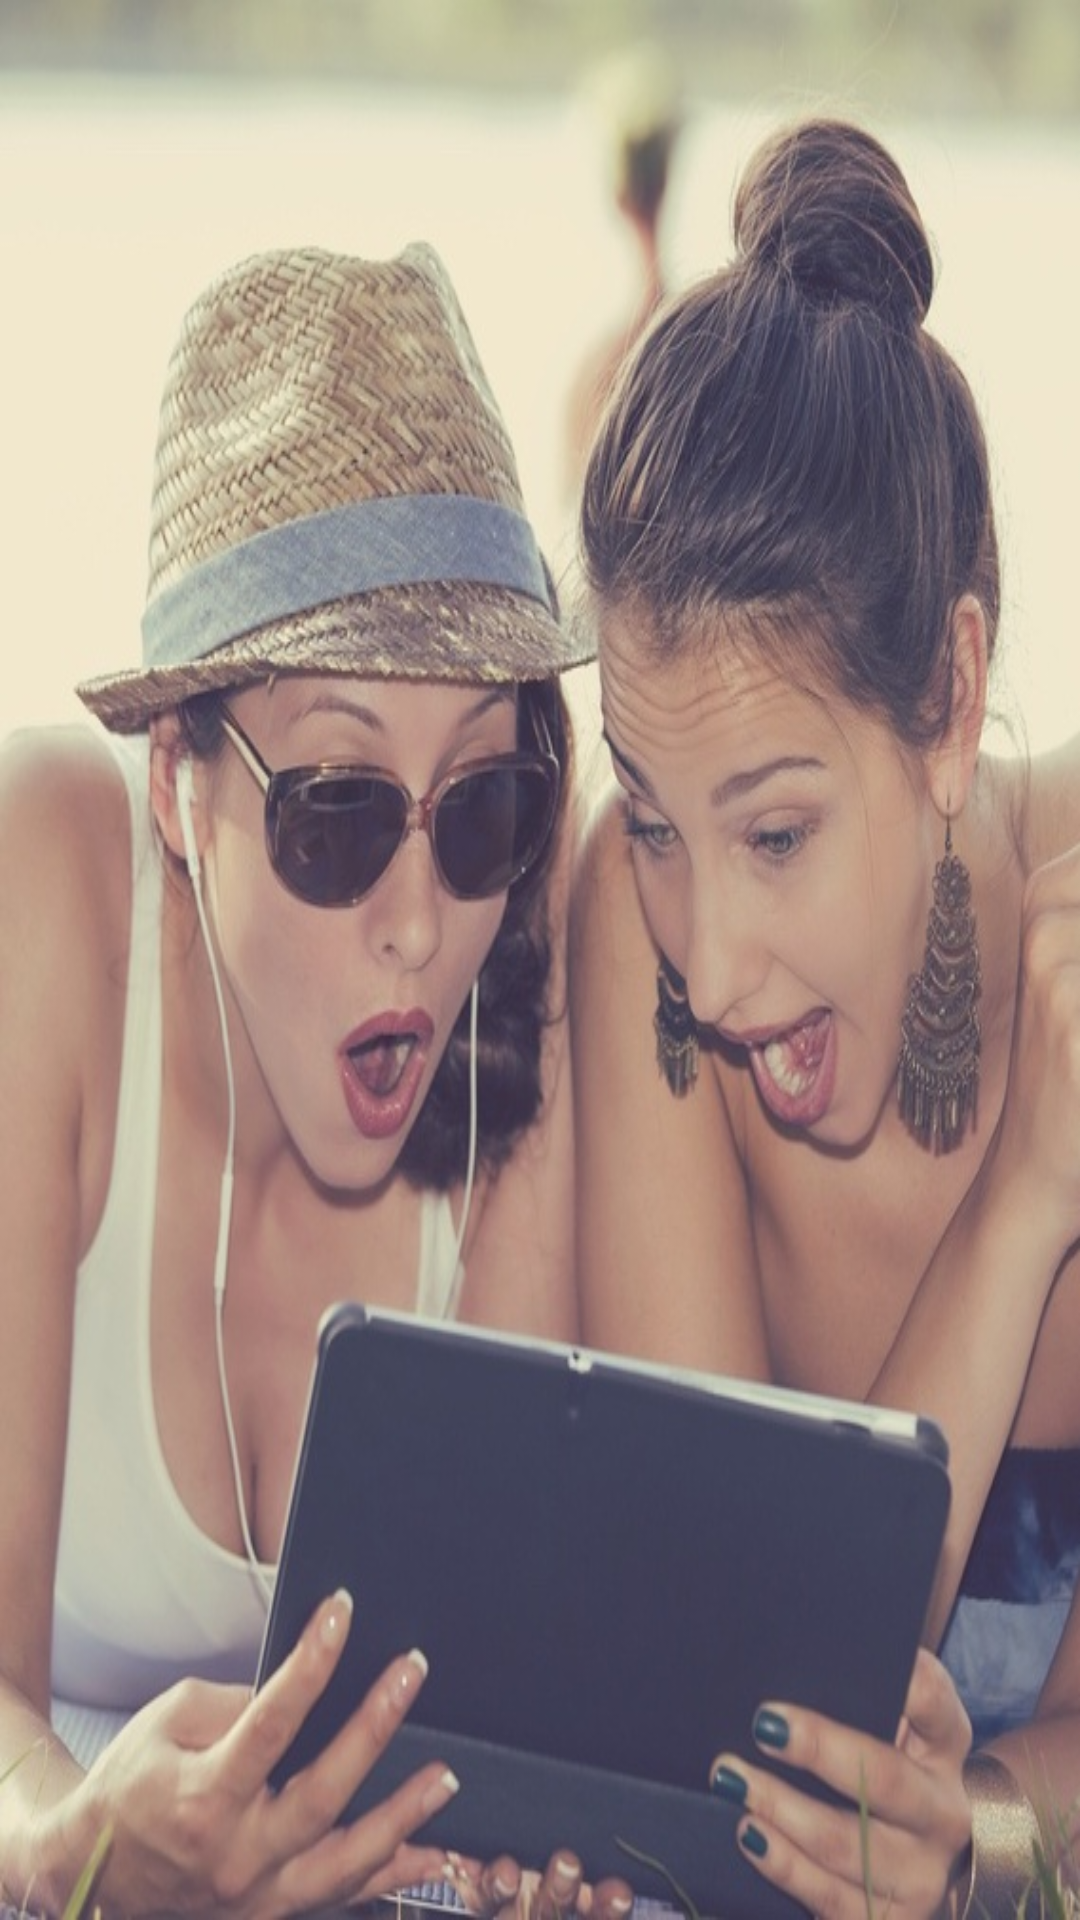

This screen was rendered from an Android layout file. Write that file and the resources it references.
<!-- AndroidManifest.xml: application theme AppTheme -->
<!-- res/layout/activity_principal.xml -->
<?xml version="1.0" encoding="utf-8"?>
<android.support.design.widget.CoordinatorLayout xmlns:android="http://schemas.android.com/apk/res/android"
    xmlns:app="http://schemas.android.com/apk/res-auto"
    xmlns:tools="http://schemas.android.com/tools"
    android:id="@+id/main_content"
    android:layout_width="match_parent"
    android:layout_height="match_parent"
    android:background="@drawable/fondo_amigas"
    android:fitsSystemWindows="true"
    tools:context=".Principal">

    <android.support.v4.view.ViewPager
        android:id="@+id/container"
        android:layout_width="match_parent"
        android:layout_height="match_parent"
        android:background="@drawable/fondo_amigas"
        app:layout_behavior="@string/appbar_scrolling_view_behavior" />

</android.support.design.widget.CoordinatorLayout>
<!-- resources referenced by this layout -->
<resources>
  <!-- drawable fondo_amigas: jpg bitmap (drawable, 107179 bytes) -->
  <style name="AppTheme" parent="Theme.AppCompat.Light.DarkActionBar">
          
          <item name="colorPrimary">@color/colorPrimary</item>
          <item name="colorPrimaryDark">@color/colorPrimaryDark</item>
          <item name="colorAccent">@color/colorAccent</item>
      </style>
  <color name="colorPrimary">#3F51B5</color>
  <color name="colorPrimaryDark">#303F9F</color>
  <color name="colorAccent">#FF4081</color>
</resources>
